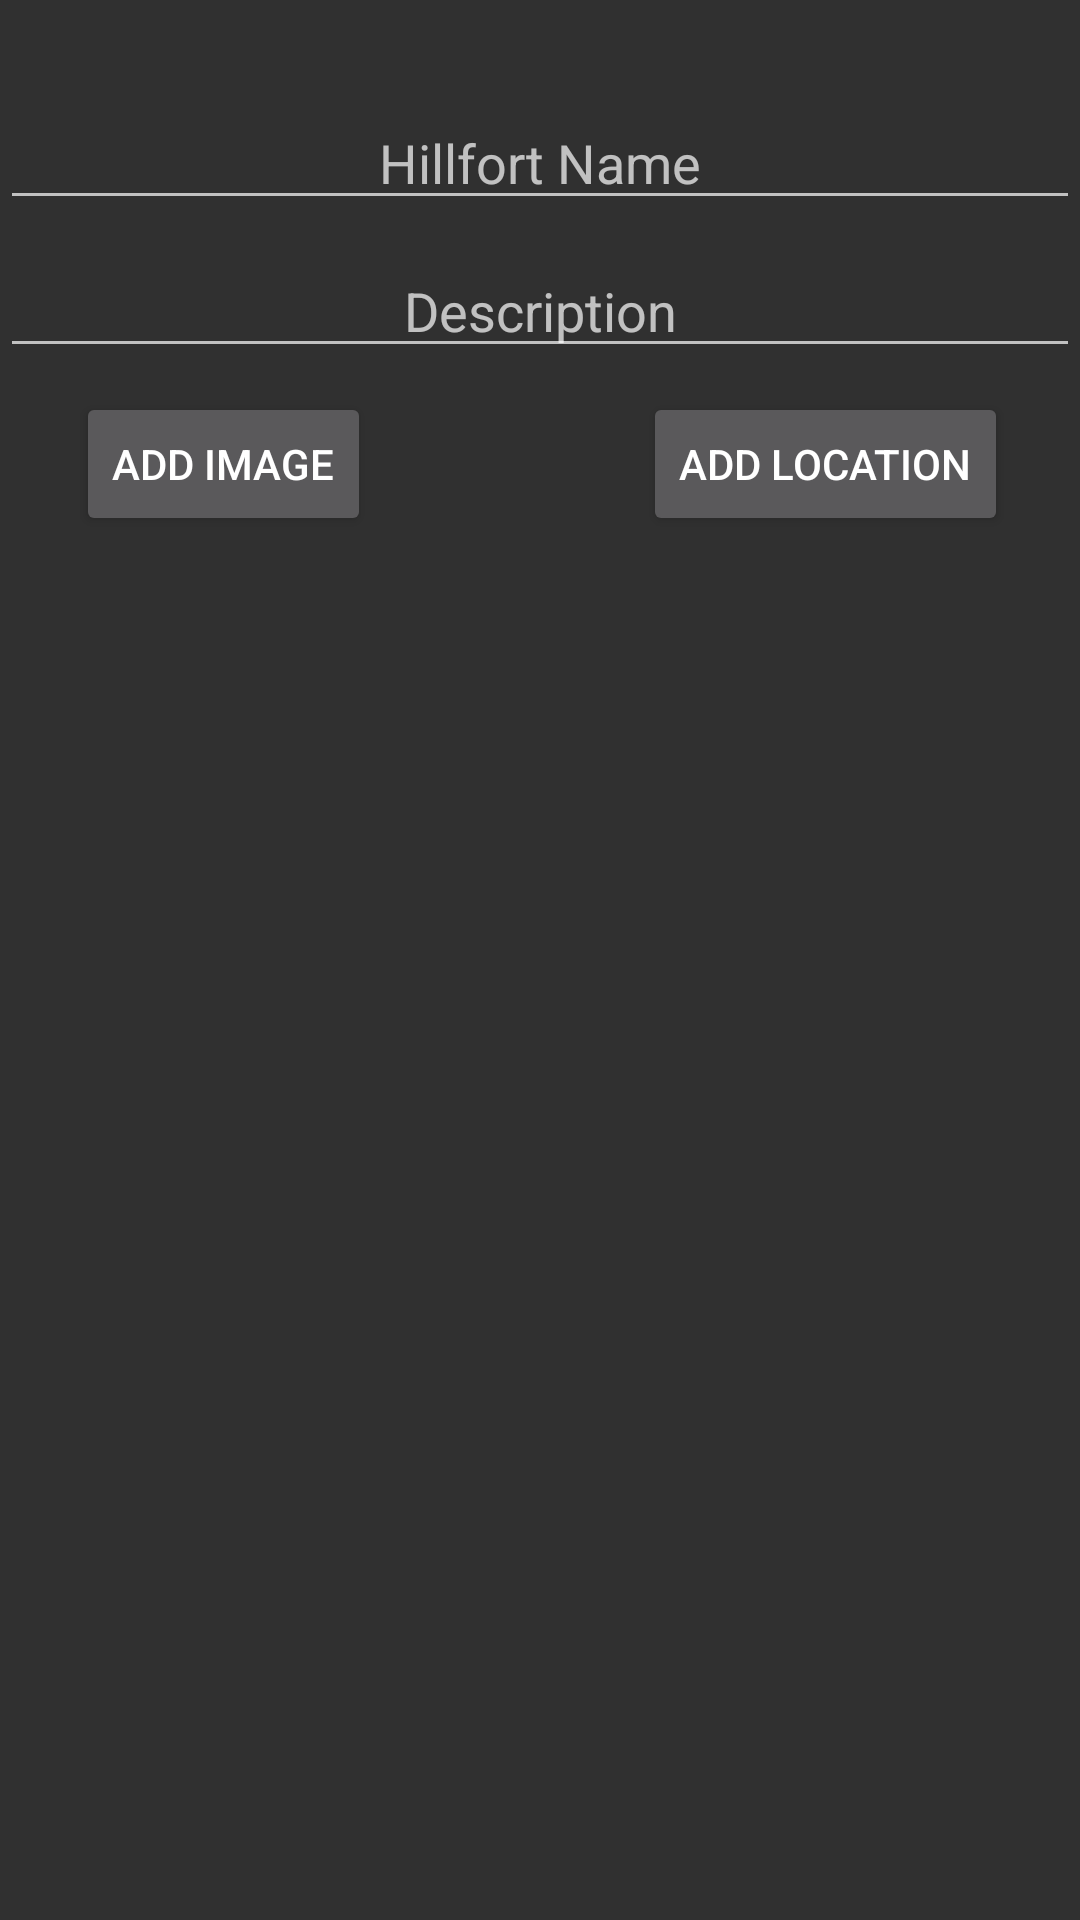

Here is an Android app screen rendered from its layout file. Give the layout XML and the strings, colors and styles it references.
<!-- AndroidManifest.xml: application theme AppTheme -->
<!-- res/layout/activity_add_hillfort_v2.xml -->
<?xml version="1.0" encoding="utf-8"?>
<androidx.constraintlayout.widget.ConstraintLayout xmlns:android="http://schemas.android.com/apk/res/android"
    xmlns:app="http://schemas.android.com/apk/res-auto"
    xmlns:tools="http://schemas.android.com/tools"
    android:layout_width="match_parent"
    android:layout_height="match_parent"
    tools:context="org.wit.hillfortapp.activities.views.addHillfort.AddHillFortView">

    <RelativeLayout
        android:layout_width="match_parent"
        android:layout_height="wrap_content"
        app:layout_constraintBottom_toBottomOf="parent"
        app:layout_constraintTop_toTopOf="parent">

        <com.google.android.material.appbar.AppBarLayout
            android:id="@+id/appBarLayout"
            android:layout_width="match_parent"
            android:layout_height="wrap_content"
            android:background="@color/colorPrimary"
            android:fitsSystemWindows="true"
            app:elevation="0dip"
            app:theme="@style/ThemeOverlay.AppCompat.Dark.ActionBar"/>

        <androidx.constraintlayout.widget.ConstraintLayout
            android:layout_width="match_parent"
            android:layout_height="match_parent">

            <EditText
                android:id="@+id/hfName"
                android:layout_width="360dp"

                android:layout_height="wrap_content"
                android:layout_marginStart="16dp"
                android:layout_marginTop="32dp"
                android:layout_marginEnd="16dp"
                android:ems="10"
                android:hint="Hillfort Name"
                android:inputType="text"
                android:textAlignment="center"
                app:layout_constraintEnd_toEndOf="parent"
                app:layout_constraintStart_toStartOf="parent"
                app:layout_constraintTop_toTopOf="parent" />

            <EditText
                android:id="@+id/hfDesc"
                android:layout_width="360dp"

                android:layout_height="wrap_content"
                android:layout_marginStart="24dp"
                android:layout_marginTop="8dp"
                android:layout_marginEnd="24dp"
                android:ems="10"
                android:hint="Description"
                android:inputType="textPersonName"
                android:textAlignment="center"
                app:layout_constraintEnd_toEndOf="parent"
                app:layout_constraintStart_toStartOf="parent"
                app:layout_constraintTop_toBottomOf="@+id/hfName" />

            <Button
                android:id="@+id/addImgBtn"
                android:layout_width="wrap_content"
                android:layout_height="wrap_content"
                android:layout_marginStart="24dp"
                android:layout_marginTop="8dp"
                android:text="Add Image"
                app:layout_constraintEnd_toStartOf="@+id/locationBtn"
                app:layout_constraintHorizontal_bias="0.014"
                app:layout_constraintStart_toStartOf="parent"
                app:layout_constraintTop_toBottomOf="@+id/hfDesc" />

            <ImageView
                android:id="@+id/hillfortImage"
                android:layout_width="360dp"
                android:layout_height="321dp"
                android:layout_marginStart="24dp"
                android:layout_marginTop="8dp"
                android:layout_marginEnd="24dp"
                app:layout_constraintBottom_toBottomOf="parent"
                app:layout_constraintEnd_toEndOf="parent"
                app:layout_constraintStart_toStartOf="parent"
                app:layout_constraintTop_toBottomOf="@+id/locationBtn"
                app:srcCompat="@drawable/ic_launcher_background" />

            <Button
                android:id="@+id/locationBtn"
                android:layout_width="wrap_content"
                android:layout_height="wrap_content"
                android:layout_marginTop="8dp"
                android:layout_marginEnd="24dp"
                android:text="Add Location"
                app:layout_constraintEnd_toEndOf="parent"
                app:layout_constraintTop_toBottomOf="@+id/hfDesc" />
            
        </androidx.constraintlayout.widget.ConstraintLayout>

    </RelativeLayout>
</androidx.constraintlayout.widget.ConstraintLayout>
<!-- resources referenced by this layout -->
<resources>
  <color name="colorPrimary">#607d8b</color>
  <string name="menu_addHillfort">Add</string>
  <style name="AppTheme" parent="Theme.AppCompat">
          
          <item name="actionBarTheme">@style/ThemeOverlay.AppCompat.Dark.ActionBar</item>
          <item name="colorPrimary">@color/colorPrimary</item>
          <item name="colorPrimaryDark">@color/colorPrimaryDark</item>
          <item name="colorAccent">@color/colorAccent</item>
      </style>
  <color name="colorPrimaryDark">#00574B</color>
  <color name="colorAccent">#D81B60</color>
</resources>
